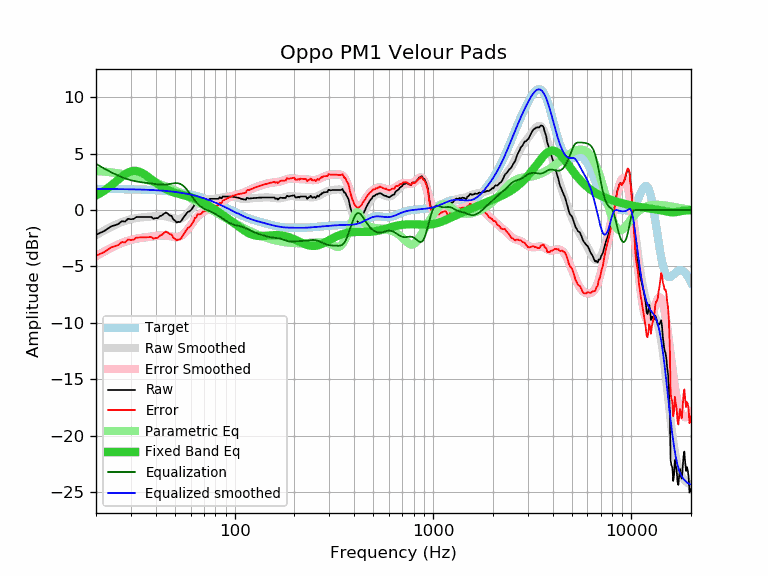

Data behind this chart, as committed beside it:
frequency, raw, error, smoothed, error_smoothed, equalization, parametric_eq, equalized_raw, equalized_smoothed, target
20, -2.20, -4.07, -2.23, -4.10, 4.10, 1.29, 1.89, 1.87, 1.87
21, -2.01, -3.88, -2.01, -3.88, 3.88, 1.50, 1.87, 1.87, 1.87
22, -1.86, -3.73, -1.81, -3.68, 3.68, 1.72, 1.82, 1.87, 1.87
23, -1.62, -3.49, -1.63, -3.49, 3.49, 1.96, 1.87, 1.86, 1.86
24, -1.42, -3.28, -1.46, -3.33, 3.33, 2.21, 1.90, 1.86, 1.86
25, -1.34, -3.20, -1.31, -3.17, 3.17, 2.47, 1.83, 1.86, 1.86
26, -1.22, -3.08, -1.18, -3.03, 3.03, 2.72, 1.81, 1.86, 1.86
27, -0.98, -2.83, -1.06, -2.91, 2.91, 2.96, 1.93, 1.85, 1.85
28, -1.02, -2.87, -0.96, -2.81, 2.81, 3.16, 1.78, 1.85, 1.85
29, -0.77, -2.62, -0.87, -2.72, 2.72, 3.32, 1.95, 1.84, 1.84
30, -0.81, -2.65, -0.80, -2.64, 2.64, 3.43, 1.83, 1.84, 1.84
31, -0.78, -2.62, -0.75, -2.58, 2.58, 3.47, 1.80, 1.83, 1.83
32, -0.61, -2.44, -0.71, -2.53, 2.53, 3.47, 1.92, 1.83, 1.83
33, -0.61, -2.43, -0.67, -2.49, 2.49, 3.41, 1.88, 1.82, 1.82
34, -0.61, -2.43, -0.65, -2.46, 2.46, 3.31, 1.85, 1.81, 1.81
35, -0.61, -2.42, -0.62, -2.43, 2.43, 3.18, 1.82, 1.81, 1.81
36, -0.61, -2.41, -0.60, -2.40, 2.40, 3.03, 1.79, 1.80, 1.80
37, -0.61, -2.40, -0.59, -2.38, 2.38, 2.88, 1.76, 1.79, 1.79
38, -0.61, -2.39, -0.57, -2.35, 2.35, 2.73, 1.74, 1.78, 1.78
39, -0.77, -2.54, -0.55, -2.32, 2.32, 2.57, 1.55, 1.77, 1.77
40, -0.71, -2.47, -0.54, -2.29, 2.29, 2.43, 1.58, 1.76, 1.76
41, -0.71, -2.46, -0.52, -2.27, 2.27, 2.30, 1.56, 1.75, 1.75
42, -0.53, -2.27, -0.52, -2.25, 2.25, 2.17, 1.72, 1.74, 1.74
43, -0.47, -2.20, -0.52, -2.25, 2.25, 2.06, 1.77, 1.72, 1.72
44, -0.32, -2.03, -0.54, -2.25, 2.25, 1.96, 1.92, 1.71, 1.71
45, -0.21, -1.91, -0.57, -2.26, 2.26, 1.86, 2.05, 1.69, 1.69
46, -0.31, -1.99, -0.60, -2.28, 2.28, 1.78, 1.97, 1.68, 1.68
47, -0.47, -2.14, -0.65, -2.31, 2.31, 1.71, 1.84, 1.66, 1.66
48, -0.51, -2.16, -0.70, -2.34, 2.34, 1.64, 1.83, 1.65, 1.65
49, -0.80, -2.43, -0.74, -2.37, 2.37, 1.58, 1.57, 1.63, 1.63
50, -0.93, -2.54, -0.78, -2.39, 2.39, 1.53, 1.45, 1.61, 1.61
51, -1.10, -2.69, -0.80, -2.39, 2.39, 1.48, 1.29, 1.59, 1.59
52, -1.04, -2.61, -0.80, -2.37, 2.37, 1.44, 1.33, 1.57, 1.57
53, -1.06, -2.61, -0.78, -2.33, 2.33, 1.40, 1.26, 1.55, 1.55
54, -0.92, -2.45, -0.73, -2.26, 2.26, 1.36, 1.33, 1.52, 1.52
55, -0.70, -2.20, -0.66, -2.16, 2.16, 1.33, 1.45, 1.50, 1.50
56, -0.51, -1.99, -0.55, -2.03, 2.03, 1.29, 1.52, 1.48, 1.48
57, -0.33, -1.78, -0.43, -1.88, 1.88, 1.26, 1.55, 1.45, 1.45
58, -0.17, -1.60, -0.29, -1.72, 1.72, 1.22, 1.55, 1.42, 1.43
59, -0.12, -1.52, -0.15, -1.54, 1.54, 1.18, 1.42, 1.40, 1.40
60, -0.03, -1.40, 0.01, -1.36, 1.36, 1.14, 1.33, 1.37, 1.37
61, 0.13, -1.21, 0.16, -1.18, 1.18, 1.10, 1.31, 1.34, 1.34
62, 0.30, -1.01, 0.30, -1.01, 1.01, 1.06, 1.31, 1.31, 1.31
63, 0.59, -0.69, 0.43, -0.85, 0.85, 1.01, 1.44, 1.28, 1.28
64, 0.58, -0.67, 0.55, -0.70, 0.70, 0.97, 1.28, 1.25, 1.25
65, 0.84, -0.38, 0.65, -0.57, 0.57, 0.92, 1.41, 1.22, 1.22
66, 0.79, -0.40, 0.73, -0.45, 0.45, 0.86, 1.24, 1.18, 1.18
67, 0.79, -0.36, 0.80, -0.35, 0.35, 0.81, 1.14, 1.15, 1.15
68, 0.79, -0.33, 0.85, -0.27, 0.27, 0.75, 1.05, 1.12, 1.12
69, 0.96, -0.12, 0.89, -0.19, 0.19, 0.69, 1.15, 1.08, 1.08
70, 0.90, -0.15, 0.91, -0.13, 0.13, 0.63, 1.03, 1.04, 1.04
71, 0.95, -0.06, 0.93, -0.07, 0.07, 0.57, 1.02, 1.01, 1.01
72, 0.88, -0.09, 0.95, -0.02, 0.02, 0.51, 0.90, 0.97, 0.97
73, 0.92, -0.02, 0.96, 0.02, -0.02, 0.45, 0.89, 0.93, 0.93
74, 0.87, -0.03, 0.96, 0.07, -0.07, 0.39, 0.80, 0.89, 0.89
75, 1.00, 0.14, 0.97, 0.11, -0.11, 0.33, 0.89, 0.86, 0.86
76, 1.00, 0.18, 0.97, 0.16, -0.16, 0.26, 0.84, 0.82, 0.82
77, 1.00, 0.22, 0.98, 0.20, -0.20, 0.20, 0.80, 0.78, 0.78
78, 1.00, 0.26, 0.99, 0.25, -0.25, 0.14, 0.75, 0.74, 0.74
79, 1.00, 0.30, 1.00, 0.30, -0.30, 0.07, 0.70, 0.70, 0.70
... 553 more rows
